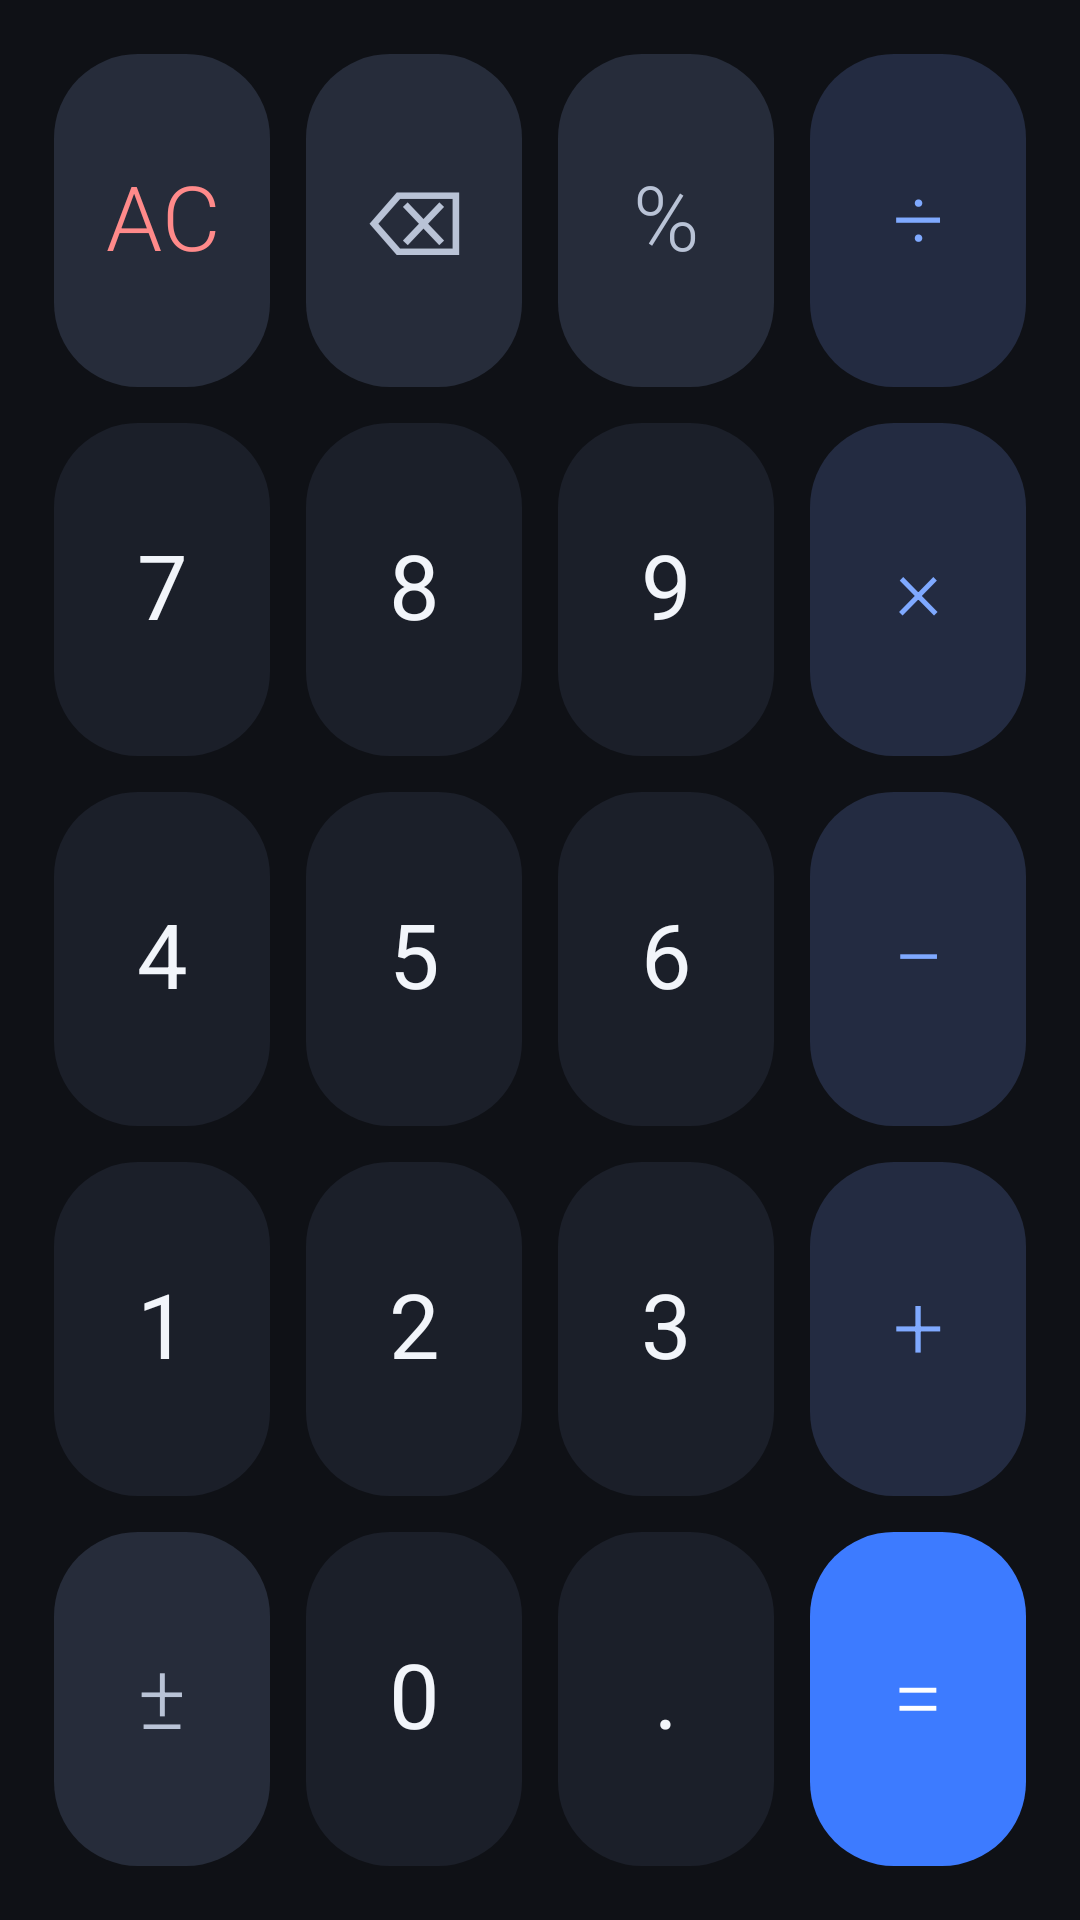

Reconstruct the res/layout file that produces this screen, plus the resources it refers to.
<!-- AndroidManifest.xml: application theme AppTheme -->
<!-- res/layout/keypad.xml -->
<?xml version="1.0" encoding="utf-8"?>
<GridLayout xmlns:android="http://schemas.android.com/apk/res/android"
    android:id="@+id/keypad"
    android:layout_width="match_parent"
    android:layout_height="match_parent"
    android:padding="@dimen/keypad_padding"
    android:columnCount="4"
    android:rowCount="5">

    
    <Button
        style="@style/Key.Clear"
        android:id="@+id/key_clear"
        android:text="@string/key_clear"
        android:tag="clear"
        android:contentDescription="@string/desc_clear" />
    <Button
        style="@style/Key.Function"
        android:id="@+id/key_delete"
        android:text="@string/key_delete"
        android:tag="delete"
        android:contentDescription="@string/desc_delete" />
    <Button
        style="@style/Key.Function"
        android:id="@+id/key_percent"
        android:text="@string/key_percent"
        android:tag="percent"
        android:contentDescription="@string/desc_percent" />
    <Button
        style="@style/Key.Operator"
        android:id="@+id/key_divide"
        android:text="@string/key_divide"
        android:tag="÷"
        android:contentDescription="@string/desc_divide" />

    
    <Button
        style="@style/Key.Number"
        android:id="@+id/key_7"
        android:text="7"
        android:tag="7" />
    <Button
        style="@style/Key.Number"
        android:id="@+id/key_8"
        android:text="8"
        android:tag="8" />
    <Button
        style="@style/Key.Number"
        android:id="@+id/key_9"
        android:text="9"
        android:tag="9" />
    <Button
        style="@style/Key.Operator"
        android:id="@+id/key_multiply"
        android:text="@string/key_multiply"
        android:tag="×"
        android:contentDescription="@string/desc_multiply" />

    
    <Button
        style="@style/Key.Number"
        android:id="@+id/key_4"
        android:text="4"
        android:tag="4" />
    <Button
        style="@style/Key.Number"
        android:id="@+id/key_5"
        android:text="5"
        android:tag="5" />
    <Button
        style="@style/Key.Number"
        android:id="@+id/key_6"
        android:text="6"
        android:tag="6" />
    <Button
        style="@style/Key.Operator"
        android:id="@+id/key_subtract"
        android:text="@string/key_subtract"
        android:tag="−"
        android:contentDescription="@string/desc_subtract" />

    
    <Button
        style="@style/Key.Number"
        android:id="@+id/key_1"
        android:text="1"
        android:tag="1" />
    <Button
        style="@style/Key.Number"
        android:id="@+id/key_2"
        android:text="2"
        android:tag="2" />
    <Button
        style="@style/Key.Number"
        android:id="@+id/key_3"
        android:text="3"
        android:tag="3" />
    <Button
        style="@style/Key.Operator"
        android:id="@+id/key_add"
        android:text="@string/key_add"
        android:tag="+"
        android:contentDescription="@string/desc_add" />

    
    <Button
        style="@style/Key.Function"
        android:id="@+id/key_sign"
        android:text="@string/key_sign"
        android:tag="sign"
        android:contentDescription="@string/desc_sign" />
    <Button
        style="@style/Key.Number"
        android:id="@+id/key_0"
        android:text="0"
        android:tag="0" />
    <Button
        style="@style/Key.Number"
        android:id="@+id/key_decimal"
        android:text="@string/key_decimal"
        android:tag="."
        android:contentDescription="@string/desc_decimal" />
    <Button
        style="@style/Key.Equals"
        android:id="@+id/key_equals"
        android:text="@string/key_equals"
        android:tag="equals"
        android:contentDescription="@string/desc_equals" />

</GridLayout>
<!-- resources referenced by this layout -->
<resources>
  <dimen name="keypad_padding">12dp</dimen>
  <string name="desc_add">Add</string>
  <string name="desc_clear">Clear all</string>
  <string name="desc_decimal">Decimal point</string>
  <string name="desc_delete">Delete last entry</string>
  <string name="desc_divide">Divide</string>
  <string name="desc_equals">Equals</string>
  <string name="desc_multiply">Multiply</string>
  <string name="desc_percent">Percent</string>
  <string name="desc_sign">Change sign</string>
  <string name="desc_subtract">Subtract</string>
  <string name="key_add">+</string>
  <string name="key_clear">AC</string>
  <string name="key_decimal">.</string>
  <string name="key_delete">⌫</string>
  <string name="key_divide">÷</string>
  <string name="key_equals">=</string>
  <string name="key_multiply">×</string>
  <string name="key_percent">%</string>
  <string name="key_sign">±</string>
  <string name="key_subtract">−</string>
  <style name="Key.Clear">
          <item name="android:background">@drawable/key_function</item>
          <item name="android:textColor">@color/key_clear_text</item>
      </style>
  <style name="Key.Equals">
          <item name="android:background">@drawable/key_equals</item>
          <item name="android:textColor">@color/key_equals_text</item>
      </style>
  <style name="Key.Function">
          <item name="android:background">@drawable/key_function</item>
          <item name="android:textColor">@color/key_function_text</item>
      </style>
  <style name="Key.Number">
          <item name="android:background">@drawable/key_number</item>
          <item name="android:textColor">@color/key_number_text</item>
          <item name="android:fontFamily">sans-serif</item>
      </style>
  <style name="Key.Operator">
          <item name="android:background">@drawable/key_operator</item>
          <item name="android:textColor">@color/key_operator_text</item>
          <item name="android:textSize">@dimen/key_text</item>
      </style>
  <color name="key_clear_text">#FFFF8A8A</color>
  <!-- drawable key_equals (drawable) -->
  <?xml version="1.0" encoding="utf-8"?>
  <ripple xmlns:android="http://schemas.android.com/apk/res/android"
      android:color="@color/ripple">
      <item>
          <shape android:shape="rectangle">
              <solid android:color="@color/key_equals" />
              <corners android:radius="@dimen/key_corner" />
          </shape>
      </item>
  </ripple>
  <color name="key_equals_text">#FFFFFFFF</color>
  <color name="key_function_text">#FFB9C3D6</color>
  <!-- drawable key_number (drawable) -->
  <?xml version="1.0" encoding="utf-8"?>
  <ripple xmlns:android="http://schemas.android.com/apk/res/android"
      android:color="@color/ripple">
      <item>
          <shape android:shape="rectangle">
              <solid android:color="@color/key_number" />
              <corners android:radius="@dimen/key_corner" />
          </shape>
      </item>
  </ripple>
  <color name="key_number_text">#FFF2F5FA</color>
  <!-- drawable key_operator (drawable) -->
  <?xml version="1.0" encoding="utf-8"?>
  <ripple xmlns:android="http://schemas.android.com/apk/res/android"
      android:color="@color/ripple">
      <item>
          <shape android:shape="rectangle">
              <solid android:color="@color/key_operator" />
              <corners android:radius="@dimen/key_corner" />
          </shape>
      </item>
  </ripple>
  <color name="key_operator_text">#FF7FA9FF</color>
  <dimen name="key_text">30sp</dimen>
  <color name="background">#FF0F1116</color>
  <color name="text_primary">#FFF2F5FA</color>
  <color name="ripple">#33FFFFFF</color>
  <color name="key_function">#FF262C3A</color>
  <dimen name="key_corner">28dp</dimen>
  <color name="key_equals">#FF3D7BFF</color>
  <color name="key_number">#FF1B1F29</color>
  <color name="key_operator">#FF232B41</color>
</resources>
